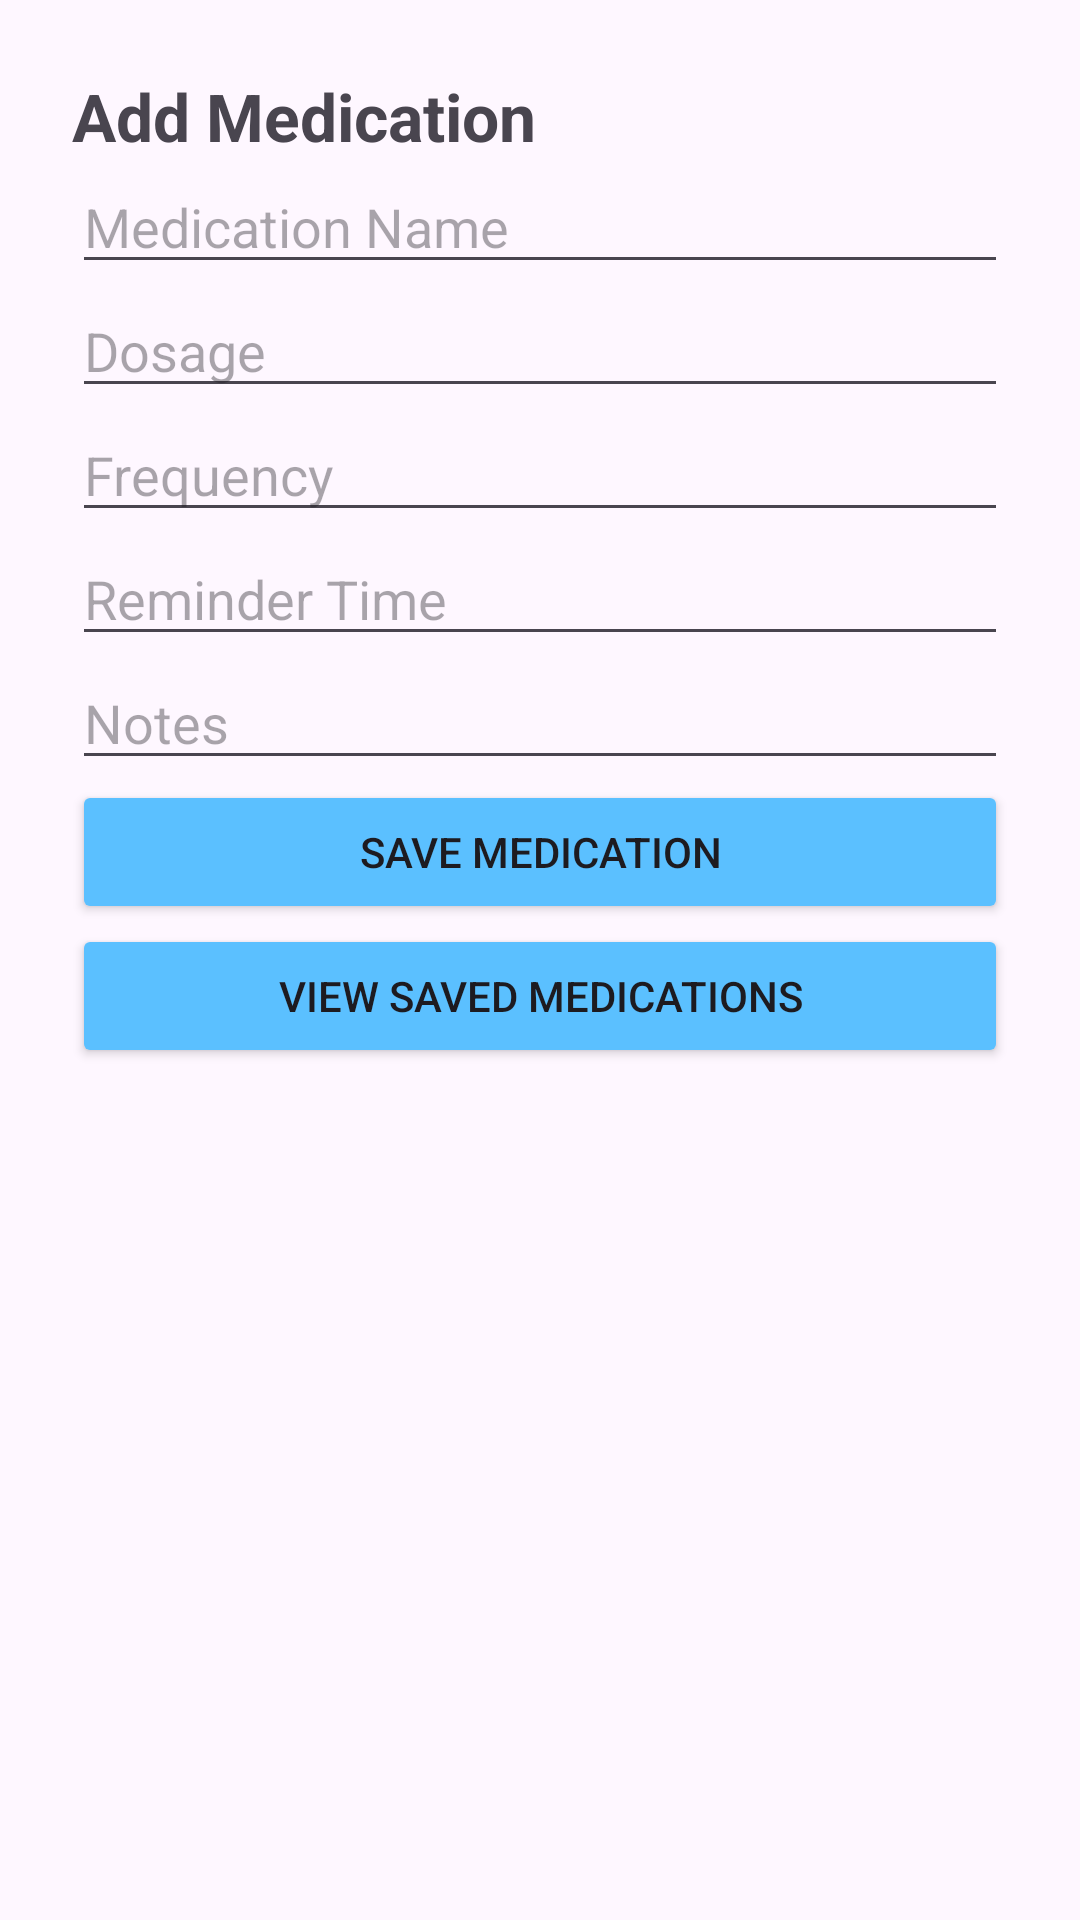

The Android layout XML behind this screen, and the referenced resources:
<!-- AndroidManifest.xml: application theme Theme.MyApplication -->
<!-- res/layout/activity_medication.xml -->
<?xml version="1.0" encoding="utf-8"?>
<ScrollView xmlns:android="http://schemas.android.com/apk/res/android"
    android:layout_width="match_parent"
    android:layout_height="match_parent">

    <LinearLayout
        android:layout_width="match_parent"
        android:layout_height="wrap_content"
        android:orientation="vertical"
        android:padding="24dp">

        <TextView
            android:layout_width="wrap_content"
            android:layout_height="wrap_content"
            android:text="Add Medication"
            android:textSize="22sp"
            android:textStyle="bold" />

        <EditText
            android:id="@+id/medicationNameField"
            android:layout_width="match_parent"
            android:layout_height="wrap_content"
            android:hint="Medication Name" />

        <EditText
            android:id="@+id/dosageField"
            android:layout_width="match_parent"
            android:layout_height="wrap_content"
            android:hint="Dosage" />

        <EditText
            android:id="@+id/frequencyField"
            android:layout_width="match_parent"
            android:layout_height="wrap_content"
            android:hint="Frequency" />

        <EditText
            android:id="@+id/reminderTimeField"
            android:layout_width="match_parent"
            android:layout_height="wrap_content"
            android:hint="Reminder Time" />

        <EditText
            android:id="@+id/notesField"
            android:layout_width="match_parent"
            android:layout_height="wrap_content"
            android:hint="Notes" />

        <Button
            android:id="@+id/saveMedicationButton"
            android:layout_width="match_parent"
            android:layout_height="wrap_content"
            android:text="Save Medication"
            android:backgroundTint="@color/carealert_primary" />

        <Button
            android:id="@+id/viewMedicationsButton"
            android:layout_width="match_parent"
            android:layout_height="wrap_content"
            android:text="View Saved Medications"
            android:backgroundTint="@color/carealert_primary"/>

    </LinearLayout>

</ScrollView>
<!-- resources referenced by this layout -->
<resources>
  <color name="carealert_primary">#5BC0FF</color>
  <style name="Theme.MyApplication" parent="Base.Theme.MyApplication" />
  <style name="Base.Theme.MyApplication" parent="Theme.Material3.DayNight.NoActionBar">
  
          <item name="colorPrimary">@color/carealert_primary</item>
          <item name="colorSecondary">@color/carealert_secondary</item>
  
          <item name="android:statusBarColor">@color/carealert_primary_dark</item>
  
      </style>
  <color name="carealert_secondary">#81D4FA</color>
  <color name="carealert_primary_dark">#2196F3</color>
</resources>
